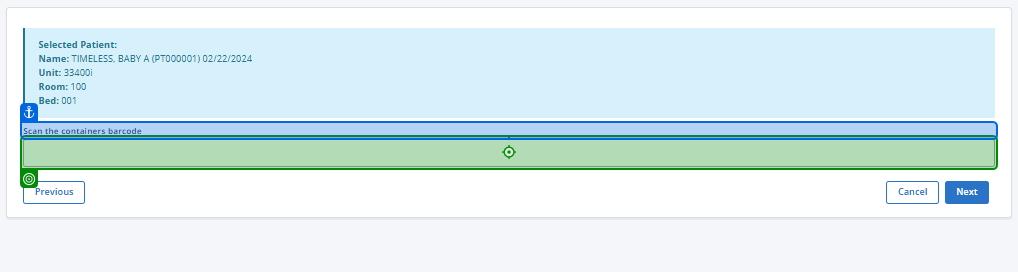
Task: Smoke Test Automation for TMNP
Workflow: TC - Feed Dosed EHM Only Container

Step 1: type "inBarcode + "[k(Enter)]"" into 'Scan the containers bar…'

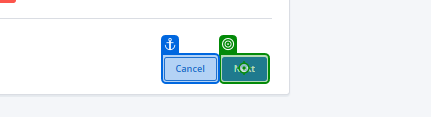
Step 2 [then]: click on 'Next'